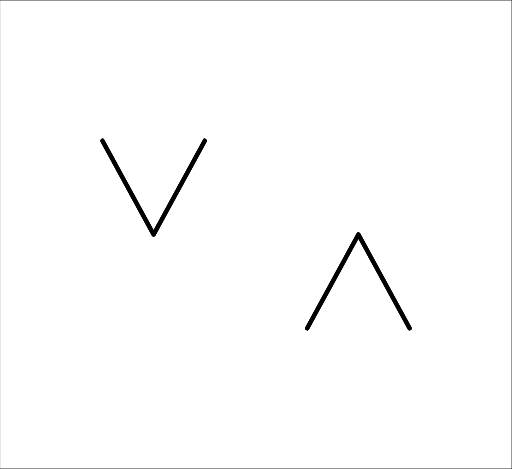
t = 0.00 s
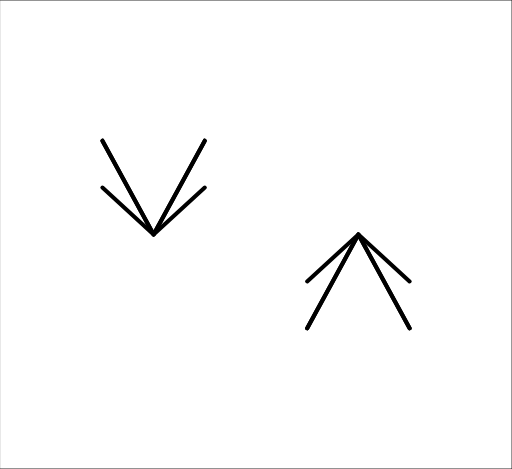
t = 0.13 s
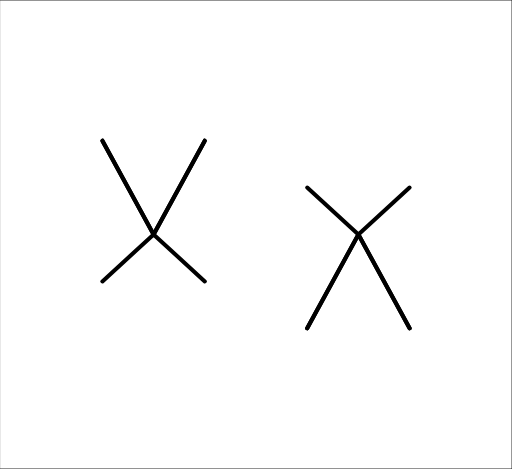
t = 0.38 s
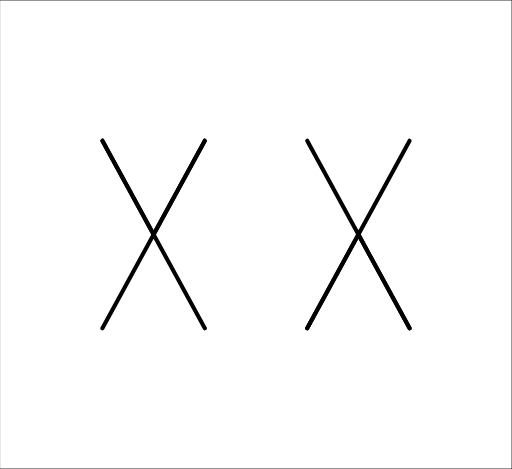
t = 0.50 s
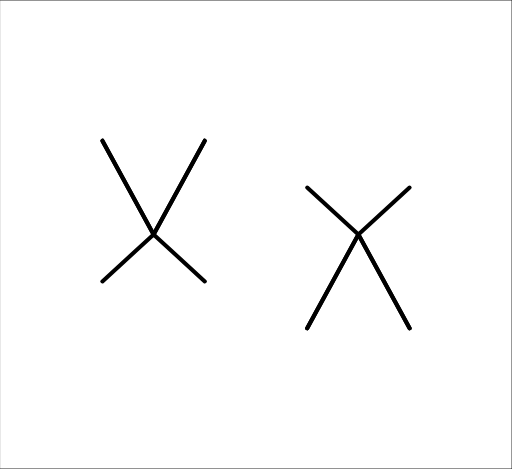
t = 0.63 s
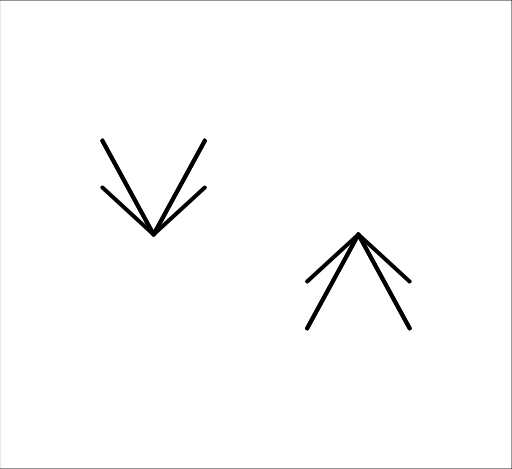
t = 0.88 s

The animated SVG that drew these frames (rendered in a browser with its animation timeline set to each time). Animation: 6 SMIL elements (animate=6); one cycle of 1.00 s, repeats indefinitely.

<?xml version="1.0" encoding="UTF-8"?>
<svg xmlns="http://www.w3.org/2000/svg" xmlns:xlink="http://www.w3.org/1999/xlink" width="471.14px" height="431.52px" viewBox="0 0 471.14 431.52" version="1.1">
  <metadata xmlns:gridsvg="http://www.stat.auckland.ac.nz/~paul/R/gridSVG/">
    <gridsvg:generator name="gridSVG" version="1.7-1" time="2020-03-22 08:10:48"/>
    <gridsvg:argument name="name" value="animPolyline2.svg"/>
    <gridsvg:argument name="exportCoords" value="none"/>
    <gridsvg:argument name="exportMappings" value="none"/>
    <gridsvg:argument name="exportJS" value="none"/>
    <gridsvg:argument name="res" value="72"/>
    <gridsvg:argument name="prefix" value=""/>
    <gridsvg:argument name="addClasses" value="FALSE"/>
    <gridsvg:argument name="indent" value="TRUE"/>
    <gridsvg:argument name="htmlWrapper" value="FALSE"/>
    <gridsvg:argument name="usePaths" value="vpPaths"/>
    <gridsvg:argument name="uniqueNames" value="TRUE"/>
    <gridsvg:separator name="id.sep" value="."/>
    <gridsvg:separator name="gPath.sep" value="::"/>
    <gridsvg:separator name="vpPath.sep" value="::"/>
  </metadata>
  <g transform="translate(0, 431.52) scale(1, -1)">
    <g id="gridSVG" fill="none" stroke="rgb(0,0,0)" stroke-dasharray="none" stroke-width="0.75" font-size="12" font-family="Helvetica, Arial, FreeSans, Liberation Sans, Nimbus Sans L, sans-serif" opacity="1" stroke-linecap="round" stroke-linejoin="round" stroke-miterlimit="10" stroke-opacity="1" fill-opacity="0" font-weight="normal" font-style="normal">
      <g id="GRID.rect.30459.1">
        <rect id="GRID.rect.30459.1.1" x="0" y="0" width="471.14" height="431.52" transform=""/>
      </g>
      <animate xlink:href="#polyline.1.1" attributeName="points" begin="0s" calcMode="linear" dur="1s" values="94.23,302.06 141.34,215.76 188.46,302.06;94.23,129.46 141.34,215.76 188.46,129.46;94.23,302.06 141.34,215.76 188.46,302.06" repeatCount="indefinite" fill="freeze"/>
      <animate xlink:href="#polyline.1.2" attributeName="points" begin="0s" calcMode="linear" dur="1s" values="282.68,129.46 329.8,215.76 376.91,129.46;282.68,302.06 329.8,215.76 376.91,302.06;282.68,129.46 329.8,215.76 376.91,129.46" repeatCount="indefinite" fill="freeze"/>
      <animate xlink:href="#polyline.1.1" attributeName="points" begin="0s" calcMode="linear" dur="1s" values="94.23,302.06 141.34,215.76 188.46,302.06;94.23,129.46 141.34,215.76 188.46,129.46;94.23,302.06 141.34,215.76 188.46,302.06" repeatCount="indefinite" fill="freeze"/>
      <animate xlink:href="#polyline.1.2" attributeName="points" begin="0s" calcMode="linear" dur="1s" values="282.68,129.46 329.8,215.76 376.91,129.46;282.68,302.06 329.8,215.76 376.91,302.06;282.68,129.46 329.8,215.76 376.91,129.46" repeatCount="indefinite" fill="freeze"/>
      <animate xlink:href="#polyline.1.1" attributeName="points" begin="0s" calcMode="linear" dur="1s" values="94.23,302.06 141.34,215.76 188.46,302.06;94.23,129.46 141.34,215.76 188.46,129.46;94.23,302.06 141.34,215.76 188.46,302.06" repeatCount="indefinite" fill="freeze"/>
      <animate xlink:href="#polyline.1.2" attributeName="points" begin="0s" calcMode="linear" dur="1s" values="282.68,129.46 329.8,215.76 376.91,129.46;282.68,302.06 329.8,215.76 376.91,302.06;282.68,129.46 329.8,215.76 376.91,129.46" repeatCount="indefinite" fill="freeze"/>
      <g id="polyline.1">
        <polyline id="polyline.1.1" points="94.23,302.06 141.34,215.76 188.46,302.06" stroke-width="3.75" fill="none"/>
        <polyline id="polyline.1.2" points="282.68,129.46 329.8,215.76 376.91,129.46" stroke-width="3.75" fill="none"/>
      </g>
      <g id="polyline.2">
        <polyline id="polyline.2.1" points="94.23,302.06 141.34,215.76 188.46,302.06" stroke-width="3.75" fill="none"/>
        <polyline id="polyline.2.2" points="282.68,129.46 329.8,215.76 376.91,129.46" stroke-width="3.75" fill="none"/>
      </g>
      <g id="polyline.3">
        <polyline id="polyline.3.1" points="94.23,302.06 141.34,215.76 188.46,302.06" stroke-width="3.75" fill="none"/>
        <polyline id="polyline.3.2" points="282.68,129.46 329.8,215.76 376.91,129.46" stroke-width="3.75" fill="none"/>
      </g>
    </g>
  </g>
</svg>